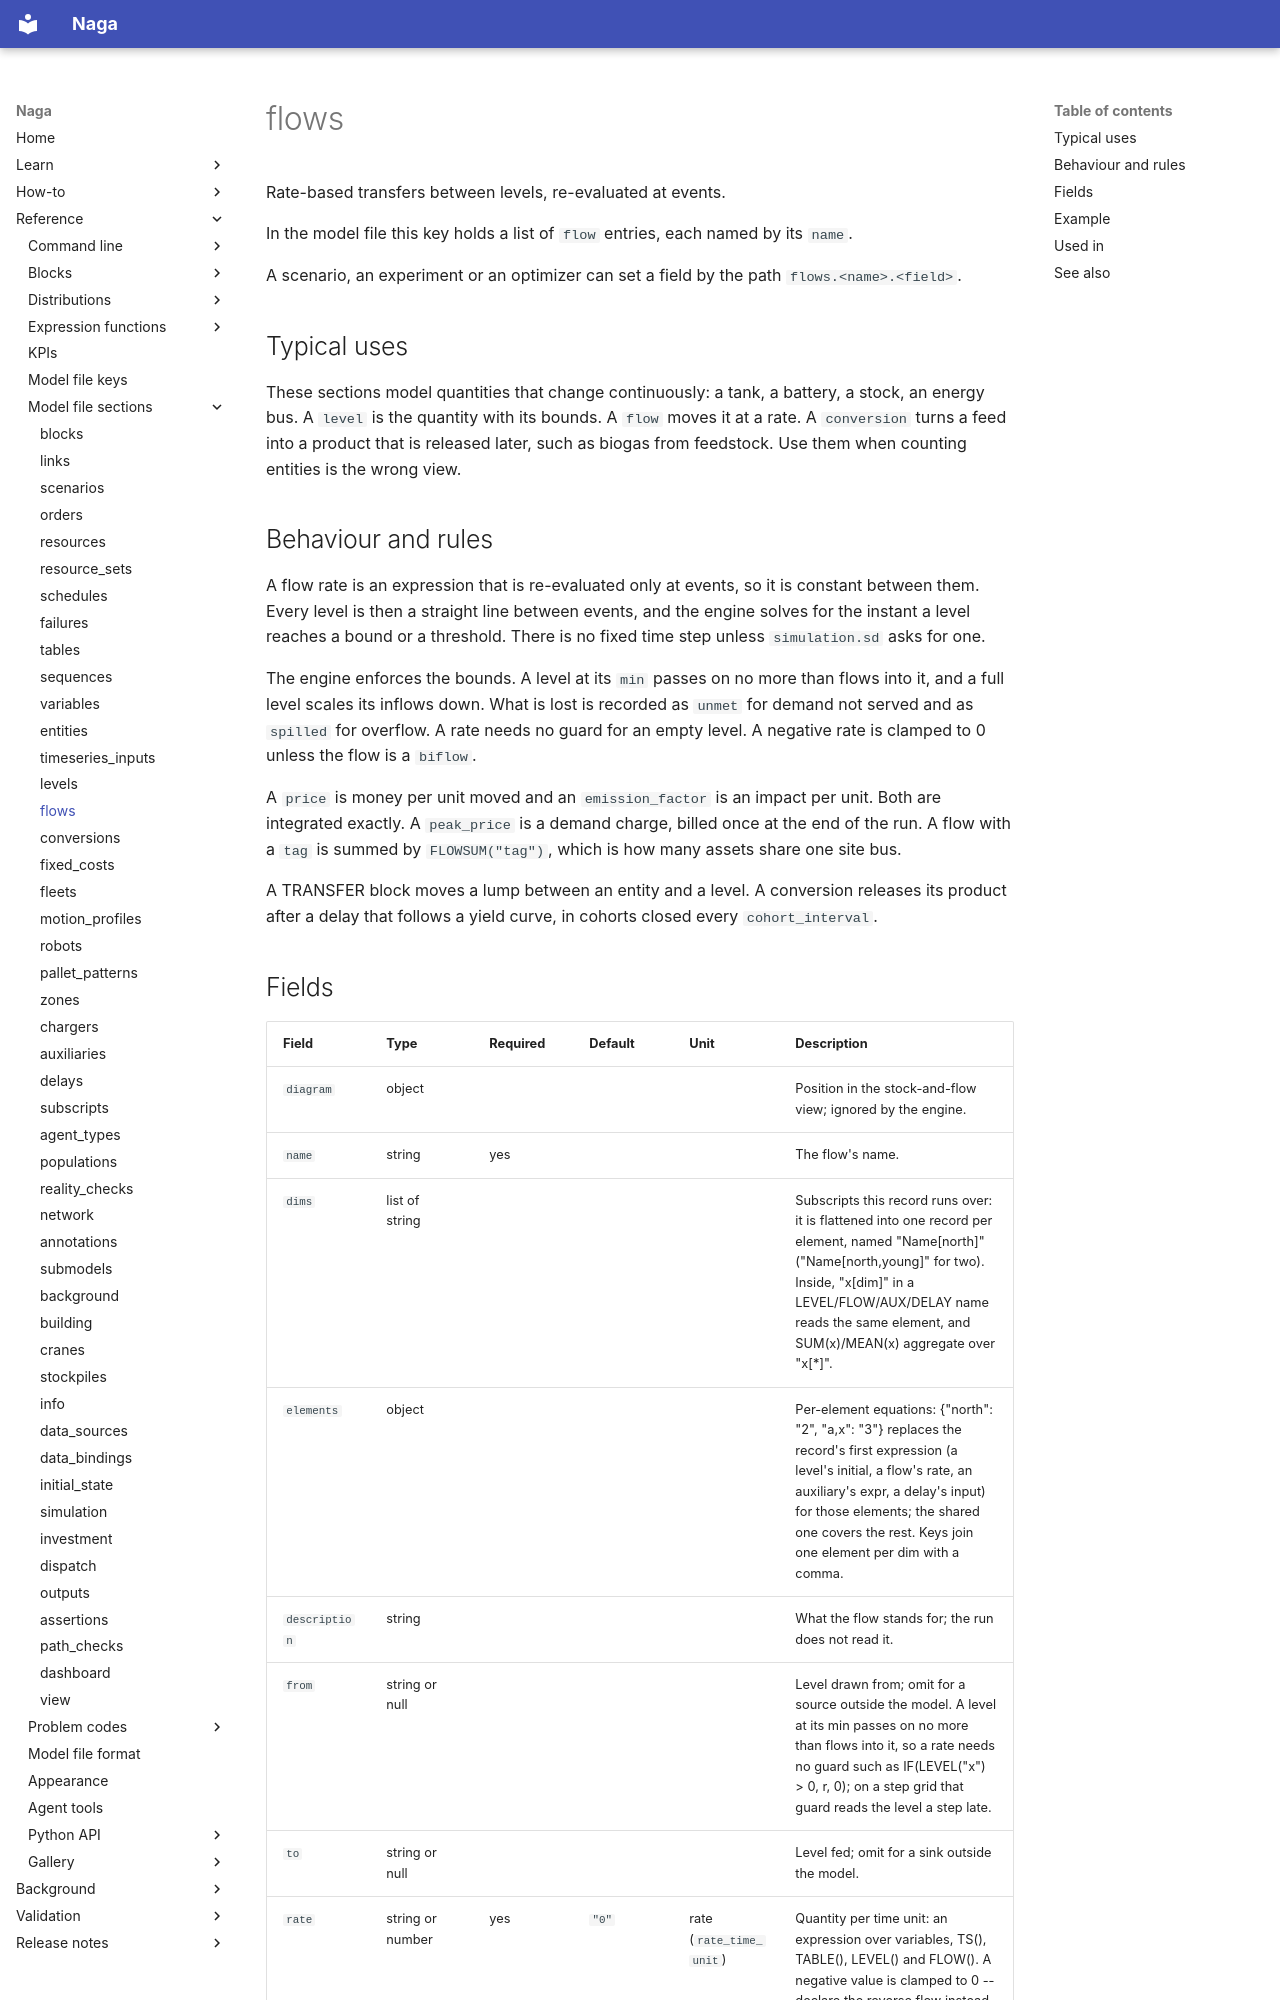

repository: TheMattHub/naga · page: reference/model-file/flows.html · generator: mkdocs

<!-- GENERATED by tools/gen_engine_docs.py -- do not edit by hand. -->
<!-- Regenerate with: python tools/gen_engine_docs.py -->

# flows

Rate-based transfers between levels, re-evaluated at events.

In the model file this key holds a list of `flow` entries, each named by its `name`.

A scenario, an experiment or an optimizer can set a field by the path `flows.<name>.<field>`.

## Typical uses

These sections model quantities that change continuously: a tank, a battery, a stock, an energy bus. A `level` is the quantity with its bounds. A `flow` moves it at a rate. A `conversion` turns a feed into a product that is released later, such as biogas from feedstock. Use them when counting entities is the wrong view.

## Behaviour and rules

A flow rate is an expression that is re-evaluated only at events, so it is constant between them. Every level is then a straight line between events, and the engine solves for the instant a level reaches a bound or a threshold. There is no fixed time step unless `simulation.sd` asks for one.

The engine enforces the bounds. A level at its `min` passes on no more than flows into it, and a full level scales its inflows down. What is lost is recorded as `unmet` for demand not served and as `spilled` for overflow. A rate needs no guard for an empty level. A negative rate is clamped to 0 unless the flow is a `biflow`.

A `price` is money per unit moved and an `emission_factor` is an impact per unit. Both are integrated exactly. A `peak_price` is a demand charge, billed once at the end of the run. A flow with a `tag` is summed by `FLOWSUM("tag")`, which is how many assets share one site bus.

A TRANSFER block moves a lump between an entity and a level. A conversion releases its product after a delay that follows a yield curve, in cohorts closed every `cohort_interval`.
